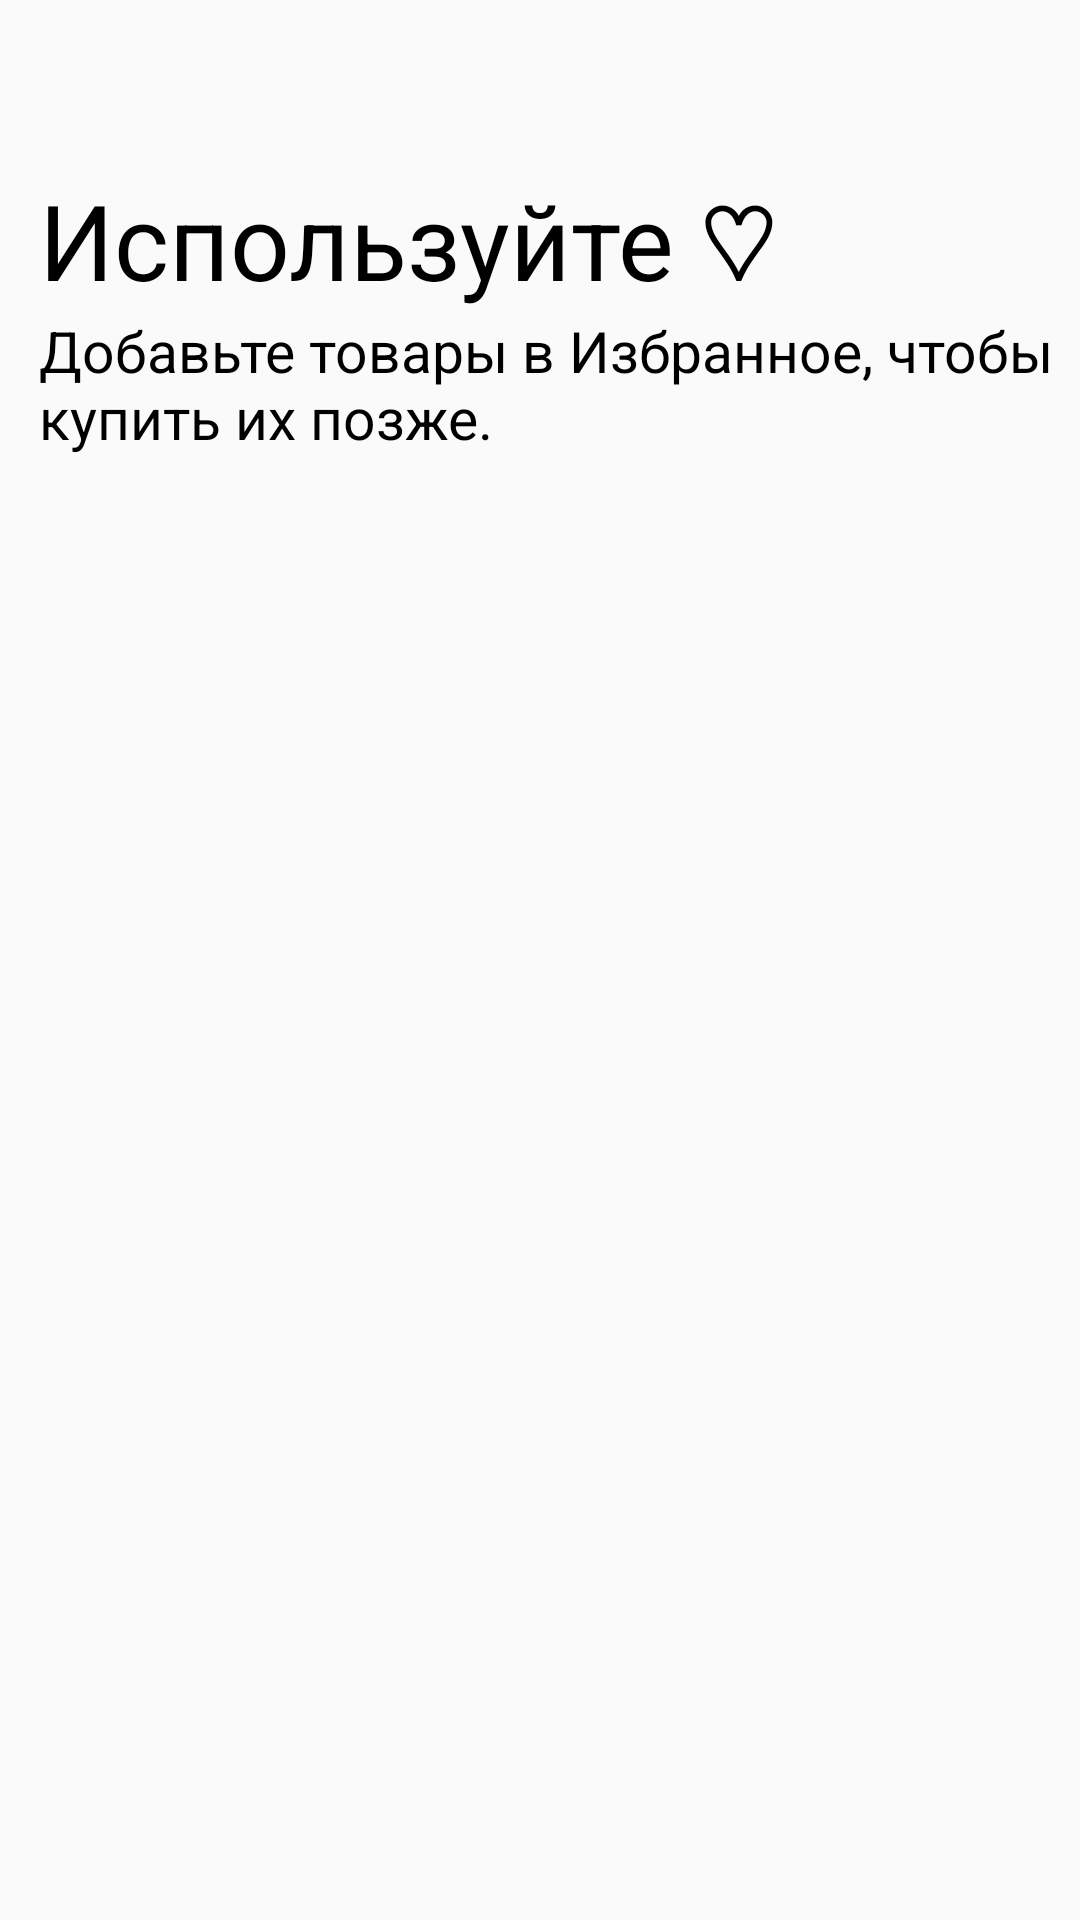

Layout XML and referenced resources for this Android screen:
<!-- AndroidManifest.xml: application theme Theme.LamodaCopy -->
<!-- res/layout/fragment_elect.xml -->
<?xml version="1.0" encoding="utf-8"?>
<LinearLayout
    xmlns:android="http://schemas.android.com/apk/res/android"
    xmlns:app="http://schemas.android.com/apk/res-auto"
    xmlns:tools="http://schemas.android.com/tools"
    android:layout_width="match_parent"
    android:layout_height="match_parent"
    android:orientation="vertical"
    tools:context=".ElectFragment">

    <com.google.android.material.appbar.MaterialToolbar
        android:id="@+id/toolbar"
        android:layout_width="match_parent"
        android:layout_height="?android:actionBarSize"
        android:background="@android:color/transparent"/>

    <LinearLayout
        android:id="@+id/linearLayoutIfNoBuys"
        android:layout_width="match_parent"
        android:layout_height="wrap_content"
        android:orientation="vertical"
        android:layout_marginStart="13dp">

        <TextView
            android:id="@+id/tvNoBuys"
            android:layout_width="wrap_content"
            android:layout_height="wrap_content"
            android:text="@string/tvUseHeart"
            android:textColor="@color/black"
            android:textSize="35sp" />

        <TextView
            android:id="@+id/tvForChooseLetsGoToCatalog"
            android:layout_width="wrap_content"
            android:layout_height="wrap_content"
            android:text="@string/tvAddInElect"
            android:textColor="@color/black"
            android:textSize="19sp" />
    </LinearLayout>

    <androidx.recyclerview.widget.RecyclerView
        android:id="@+id/recyclerViewElect"
        android:layout_width="match_parent"
        android:layout_height="0dp"
        android:layout_weight="1"
        android:gravity="top"
        app:layoutManager="androidx.recyclerview.widget.GridLayoutManager"
        app:spanCount="2" />

</LinearLayout>
<!-- resources referenced by this layout -->
<resources>
  <color name="black">#FF000000</color>
  <string name="tvAddInElect">Добавьте товары в Избранное, чтобы купить их позже.</string>
  <string name="tvUseHeart">Используйте ♡</string>
  <style name="Theme.LamodaCopy" parent="Theme.AppCompat.Light.NoActionBar" />
</resources>
